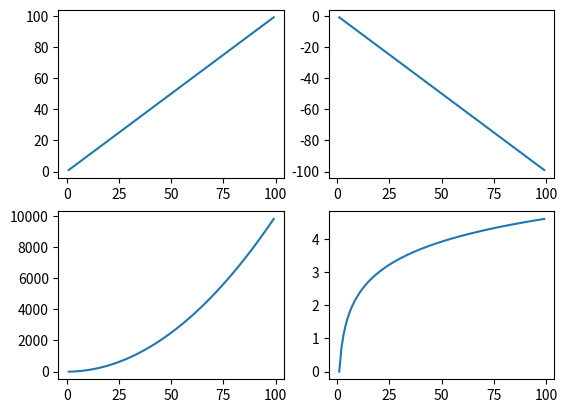

The matplotlib source for this figure:
'''
Matplotlib对象简介
	FigureCanvas
	Figure
	Axes
'''

'''
fig=plt.figure()
	Figure实例
	可以添加Axes实例

ax=fig.add_subplot(111)
	返回Axes实例
	参数1：子图总行数
	参数2：子图总列数
	参数3：子图位置
'''

import matplotlib.pyplot as plt
import numpy as np

x=np.arange(1,100)

fig=plt.figure()

ax1=fig.add_subplot(221)
ax1.plot(x,x)

ax2=fig.add_subplot(222)
ax2.plot(x,-x)

ax3=fig.add_subplot(223)
ax3.plot(x,x**2)

ax4=fig.add_subplot(224)
ax4.plot(x,np.log(x))
